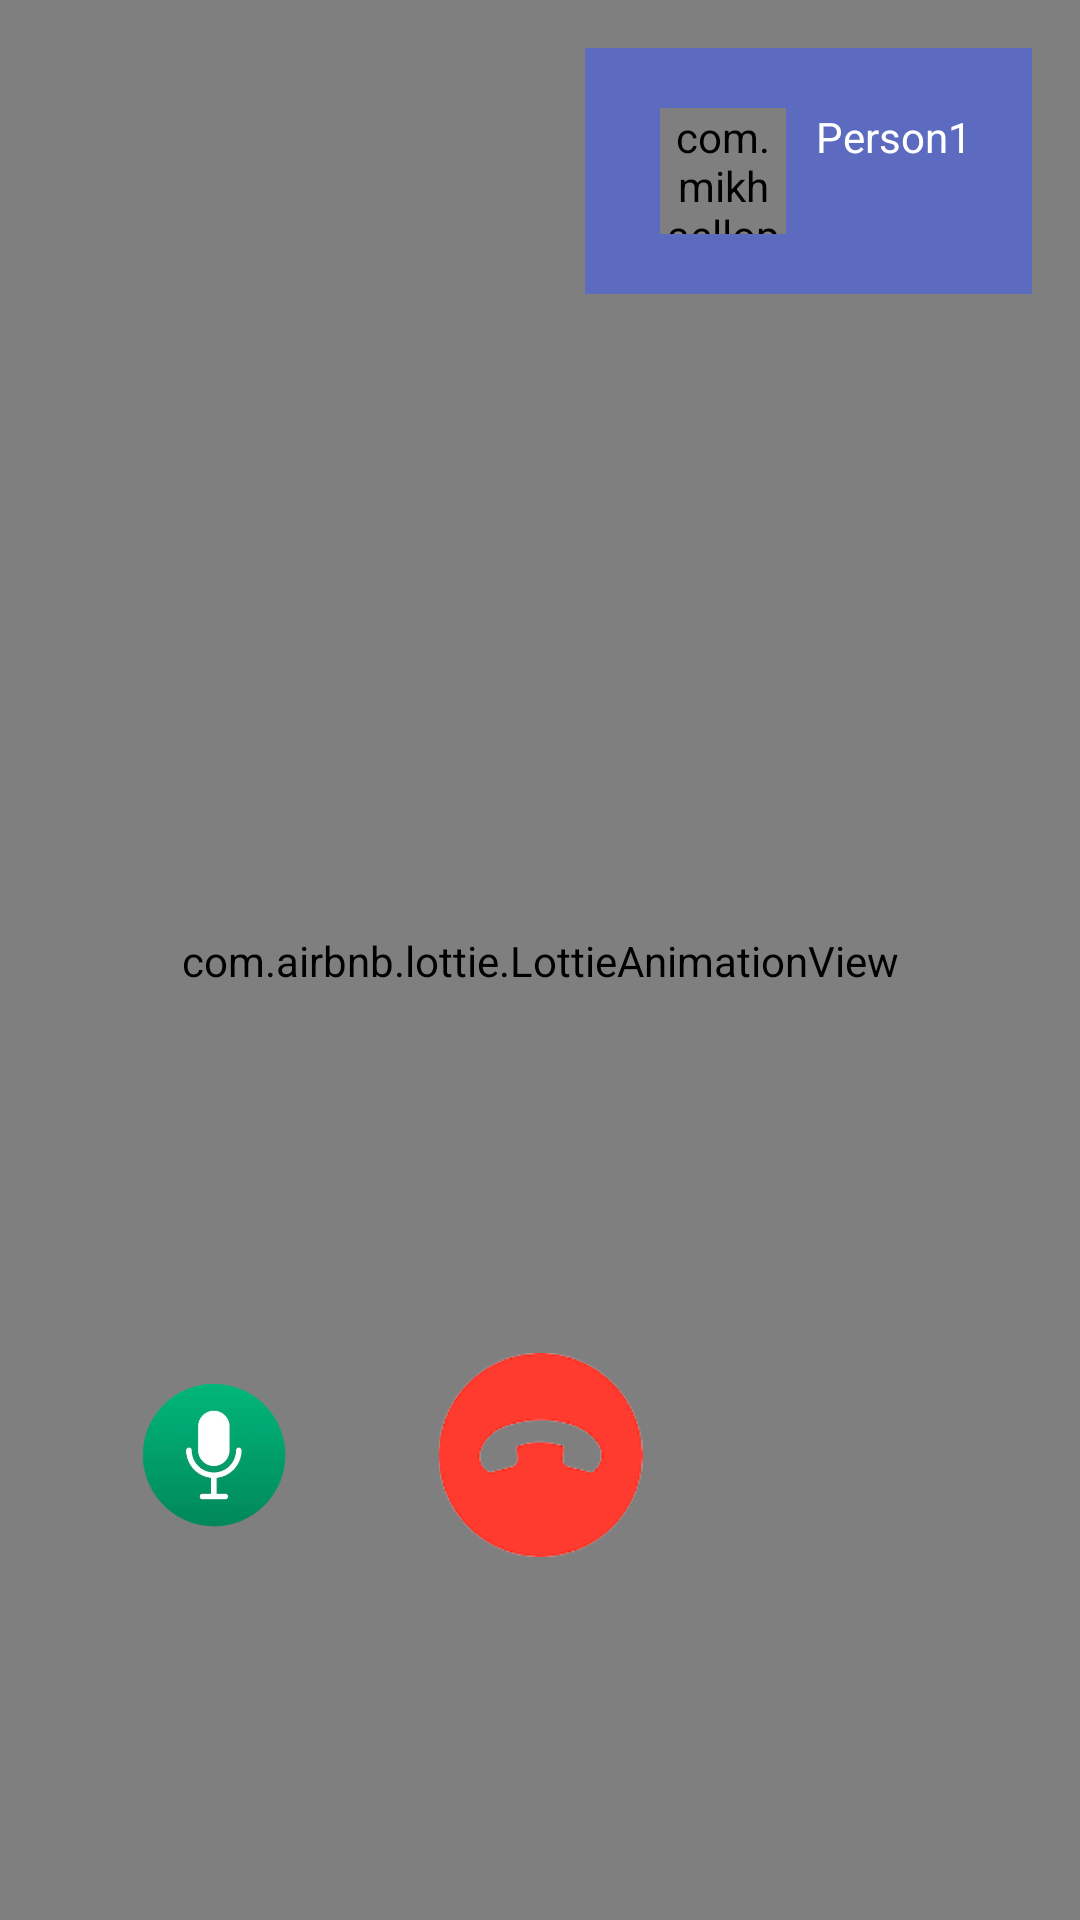

This screen was rendered from an Android layout file. Write that file and the resources it references.
<!-- AndroidManifest.xml: application theme Theme.Caller -->
<!-- res/layout/activity_call.xml -->
<?xml version="1.0" encoding="utf-8"?>
<androidx.constraintlayout.widget.ConstraintLayout xmlns:android="http://schemas.android.com/apk/res/android"
    xmlns:app="http://schemas.android.com/apk/res-auto"
    xmlns:tools="http://schemas.android.com/tools"
    android:layout_width="match_parent"
    android:layout_height="match_parent"
    tools:context=".CallActivity">

    <WebView
        android:id="@+id/webView"
        android:layout_width="match_parent"
        android:layout_height="match_parent"
        app:layout_constraintBottom_toBottomOf="parent"
        app:layout_constraintEnd_toEndOf="parent"
        app:layout_constraintStart_toStartOf="parent"
        app:layout_constraintTop_toTopOf="parent" />

    <ImageView
        android:id="@+id/endcall"
        android:layout_width="87dp"
        android:layout_height="68dp"
        app:layout_constraintBottom_toBottomOf="parent"
        app:layout_constraintEnd_toEndOf="parent"
        app:layout_constraintStart_toStartOf="parent"
        app:layout_constraintTop_toBottomOf="@+id/loadingAnimation"
        app:srcCompat="@drawable/image_" />

    <ImageView
        android:id="@+id/video"
        android:layout_width="78dp"
        android:layout_height="67dp"
        app:layout_constraintBottom_toBottomOf="parent"
        app:layout_constraintEnd_toEndOf="parent"
        app:layout_constraintStart_toEndOf="@+id/endcall"
        app:layout_constraintTop_toBottomOf="@+id/loadingAnimation"
        app:srcCompat="@drawable/baseline_videocam_24" />

    <ImageView
        android:id="@+id/mic"
        android:layout_width="85dp"
        android:layout_height="68dp"
        app:layout_constraintBottom_toBottomOf="parent"
        app:layout_constraintEnd_toStartOf="@+id/endcall"
        app:layout_constraintStart_toStartOf="parent"
        app:layout_constraintTop_toBottomOf="@+id/loadingAnimation"
        app:srcCompat="@drawable/micoff" />

    <LinearLayout
        android:layout_width="wrap_content"
        android:layout_height="wrap_content"
        android:layout_marginTop="16dp"
        android:layout_marginEnd="16dp"
        android:background="@color/blue"
        android:orientation="horizontal"
        android:paddingTop="5dp"
        android:paddingBottom="5dp"
        app:layout_constraintEnd_toEndOf="parent"
        app:layout_constraintTop_toTopOf="parent"
        android:padding="20dp">

    <com.mikhaellopez.circularimageview.CircularImageView
        android:id="@+id/profile"
        android:layout_width="42dp"
        android:layout_height="42dp"
        android:layout_marginLeft="5dp"
        android:src="@drawable/baseline_person_24">

    </com.mikhaellopez.circularimageview.CircularImageView>
        <TextView
            android:layout_width="wrap_content"
            android:layout_height="wrap_content"
            android:text="Person1"
            android:textColor="@color/white"
            android:layout_marginLeft="10dp"
            android:id="@+id/name"/>

    </LinearLayout>


    <androidx.constraintlayout.widget.Group
        android:id="@+id/controls"
        android:layout_width="wrap_content"
        android:layout_height="wrap_content"
        app:constraint_referenced_ids="endcall,mic,video" />

    <ImageView
        android:id="@+id/connectingImage"
        android:layout_width="wrap_content"
        android:layout_height="wrap_content"
        android:scaleType="centerCrop"
        app:layout_constraintEnd_toEndOf="parent"
        app:layout_constraintStart_toStartOf="parent"
        app:layout_constraintTop_toTopOf="parent" />

    <com.airbnb.lottie.LottieAnimationView
        android:id="@+id/loadingAnimation"
        android:layout_width="wrap_content"
        android:layout_height="wrap_content"
        app:layout_constraintBottom_toBottomOf="parent"
        app:layout_constraintEnd_toEndOf="parent"
        app:layout_constraintStart_toStartOf="@+id/webView"
        app:layout_constraintTop_toTopOf="parent"
        app:lottie_autoPlay="true"
        app:lottie_loop="true"
        app:lottie_rawRes="@raw/loading" />

    <androidx.constraintlayout.widget.Group
        android:id="@+id/loadingGroup"
        android:layout_width="wrap_content"
        android:layout_height="wrap_content"
        android:visibility="visible"
        app:constraint_referenced_ids="loadingAnimation,connectingImage"
        />
</androidx.constraintlayout.widget.ConstraintLayout>
<!-- resources referenced by this layout -->
<resources>
  <color name="blue">#5C6BC0</color>
  <color name="white">#FFFFFFFF</color>
  <!-- drawable image_: png bitmap (drawable, 5702 bytes) -->
  <!-- drawable micoff: png bitmap (drawable, 50763 bytes) -->
  <style name="Theme.Caller" parent="Theme.MaterialComponents.DayNight.DarkActionBar">
          
          <item name="colorPrimary">@color/blue</item>
          <item name="colorPrimaryVariant">@color/blue</item>
          <item name="colorOnPrimary">@color/white</item>
          
          <item name="colorSecondary">@color/teal_200</item>
          <item name="colorSecondaryVariant">@color/teal_700</item>
          <item name="colorOnSecondary">@color/black</item>
          
          <item name="android:statusBarColor">?attr/colorPrimaryVariant</item>
          
      </style>
  <color name="teal_200">#FF03DAC5</color>
  <color name="teal_700">#FF018786</color>
  <color name="black">#FF000000</color>
</resources>
